Run: headless pygame with SDL's dummy video driver; simulated clock (each Clock.tick advances the game by its frame time, no real sleeping); random seed 0; keys injected as events and as key.get_pressed() state; mouse plan: one left click at the window centre at the start of phase 2, then a move to the lower-right quarter at the start of phase 3.
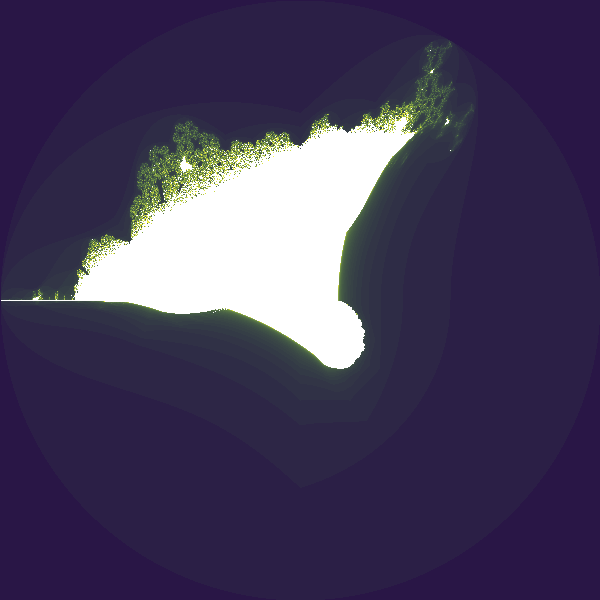
Frame 1 of 4 · flips 1–60 · no input
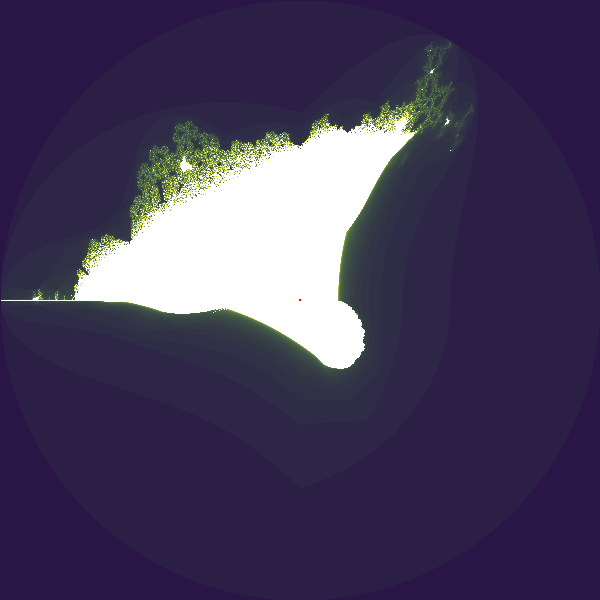
Frame 2 of 4 · flips 61–180 · clicked the window centre · tapped SPACE, RETURN · held RIGHT (→), D
Frame 3 of 4 · flips 181–300 · moved the mouse to the lower-right quarter · held DOWN (↓), S · screen same as frame 1, image omitted
Frame 4 of 4 · flips 301–420 · held LEFT (←), A, UP (↑), W · screen unchanged from frame 3, image omitted

The pygame program that drew these frames:

import pygame, math
pygame.init()
WIDTH = 600
HEIGHT = 600
screen = pygame.display.set_mode((WIDTH, HEIGHT))
loop_range = 128

colors = []
for i in range(loop_range):
    colors.append(math.sqrt(i) * 22)

def escape(x_c , y_c ):
    x = 0
    y = 0
    for i in range(1, loop_range):
        old_x = x
        x = abs(x * x - y * y + x_c)
        y = abs(2 * old_x * y + y_c)
        if math.sqrt(x * x + y * y) >= 2:
            #r = i * 2
            #r = (i & 28) * 8
            #g = (i & 56) * 4.5
            #b = (i & 14) * 17
            #return (r, g, b)
            return(40 + i * 1.7, colors[i], 70)
            #color = 1 / i * 200
            #return(color, color, color)
    return (255, 255, 255)

def complex_multiply(xc, yc):
    x = 0
    y = 0
    for i in range(10000):
        old_x = x
        x = abs(x * x - y * y + xc)
        y = abs(2 * old_x * y + yc)
        pygame.draw.circle(screen, (255, 0, 0), (x * WIDTH / 2 + WIDTH / 2, y * HEIGHT / 2 + HEIGHT / 2), 1, 1)

FRACTAL_WIDTH = 600
FRACTAL_HEIGHT = 600
fractal = pygame.Surface((FRACTAL_WIDTH, FRACTAL_HEIGHT))
for y in range(FRACTAL_HEIGHT):
    for x in range(FRACTAL_WIDTH):
        fractal.set_at((x, y),escape((x - FRACTAL_WIDTH / 2) / FRACTAL_WIDTH * 4 ,
                                     (y - FRACTAL_HEIGHT / 2)/ FRACTAL_HEIGHT * 4))
x, y = ((WIDTH - FRACTAL_WIDTH) / 2, (HEIGHT - FRACTAL_HEIGHT) / 2)

while True:
    screen.fill((40, 0, 70))
    screen.blit(fractal, (x, y))
    for event in pygame.event.get():
        if event.type == pygame.QUIT:
            exit()

    keys = pygame.key.get_pressed()

    #if keys[pygame.K_w]:
        #y += 1
    #if keys[pygame.K_s]:
        #y -= 1
    #if keys[pygame.K_a]:
        #x += 1
    #if keys[pygame.K_d]:
        #x -= 1

    x_m, y_m = pygame.mouse.get_pos()
    complex_multiply((x_m - WIDTH / 2) / WIDTH * 4,
                     (y_m - HEIGHT / 2) / HEIGHT * 4)

    pygame.display.update()
